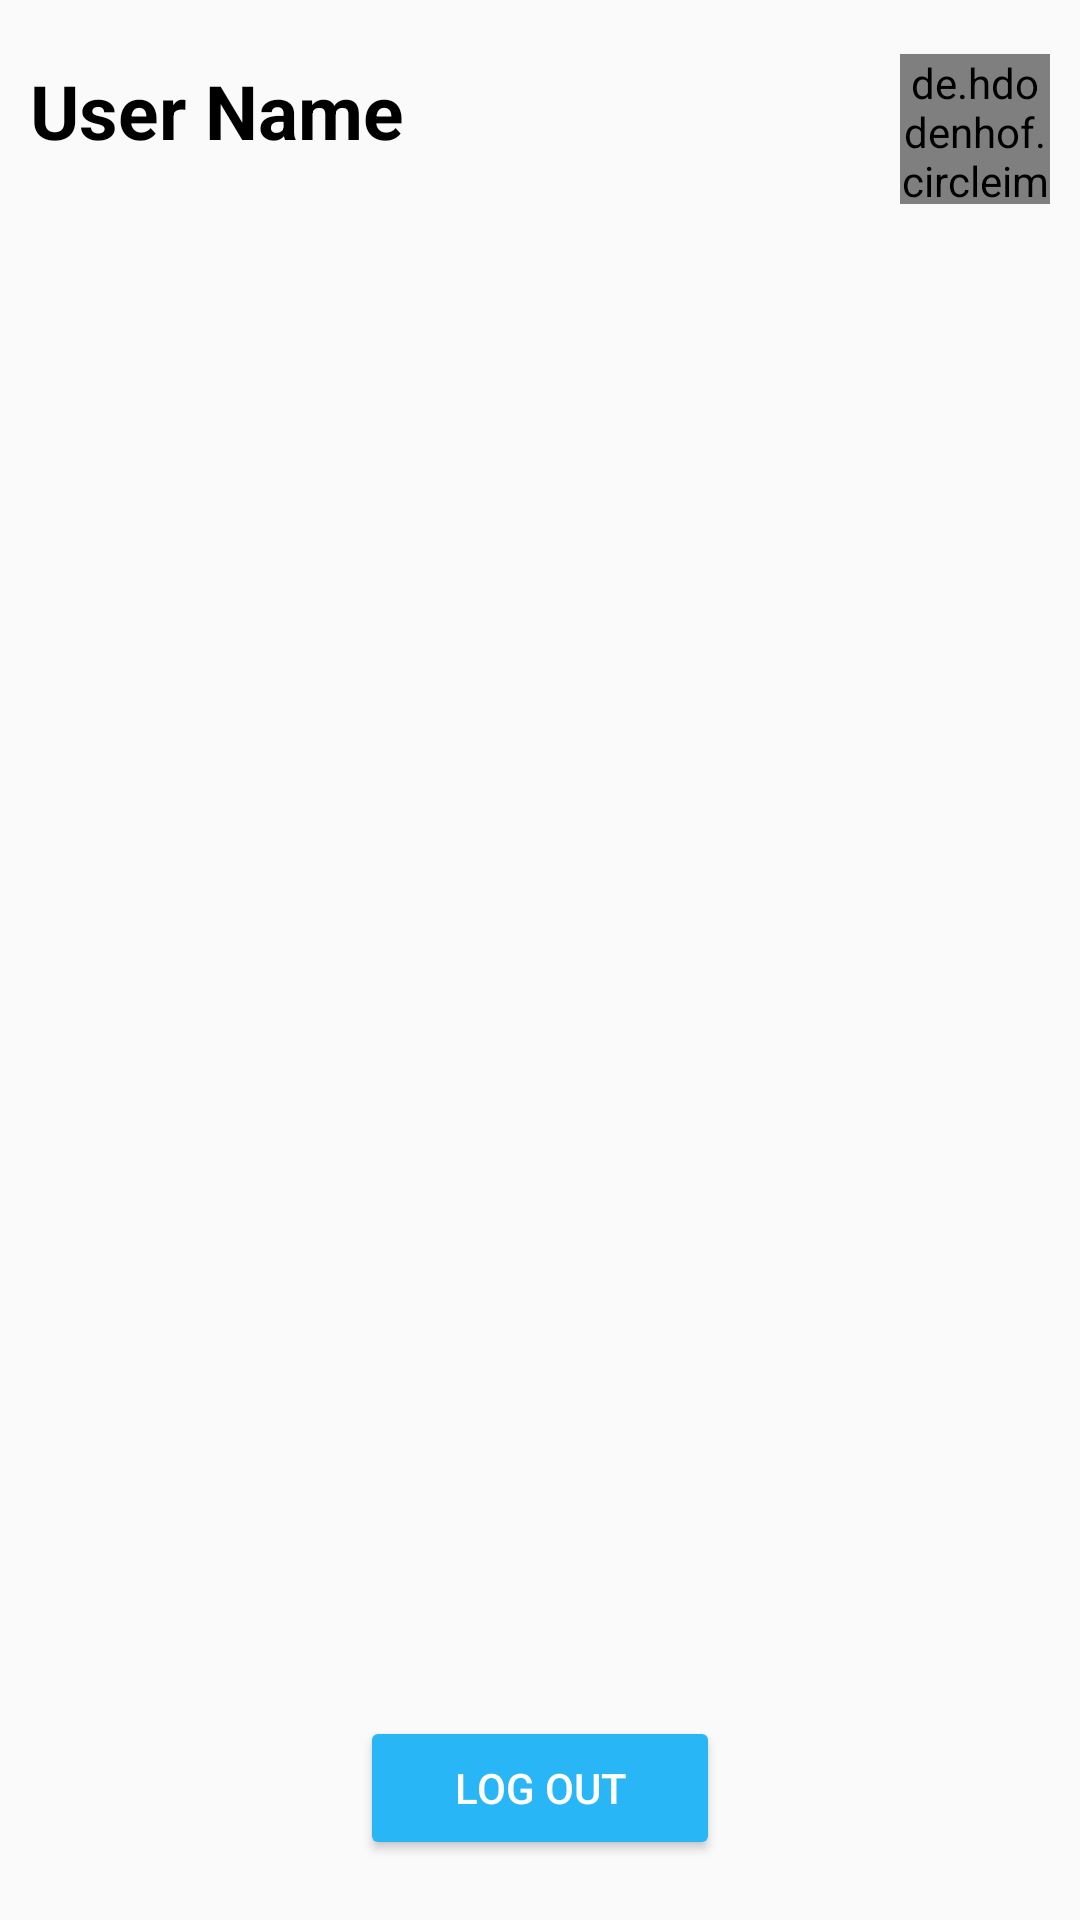

Layout XML and referenced resources for this Android screen:
<!-- AndroidManifest.xml: application theme Theme.ChatAppFireStore. -->
<!-- res/layout/fragment_user.xml -->
<?xml version="1.0" encoding="utf-8"?>
<RelativeLayout xmlns:android="http://schemas.android.com/apk/res/android"
    xmlns:tools="http://schemas.android.com/tools"
    android:layout_width="match_parent"
    android:layout_height="match_parent"
    android:background="#FAFAFA"
    xmlns:app="http://schemas.android.com/apk/res-auto"
    tools:context=".Userfragment">



    <TextView
        android:layout_width="wrap_content"
        android:layout_height="wrap_content"
        android:text="User Name"
        android:layout_marginTop="20dp"
        android:textSize="25sp"
        android:textStyle="bold"
        android:textColor="@android:color/black"
        android:layout_marginLeft="10dp"
        android:id="@+id/usernameonuserfragment"/>



    <de.hdodenhof.circleimageview.CircleImageView
        android:layout_width="50dp"
        android:layout_height="50dp"
        android:src="@drawable/profile"
        android:id="@+id/imageViewUser"
        android:layout_alignParentRight="true"
        android:layout_marginRight="10dp"
        android:layout_marginTop="18dp"/>



    <androidx.recyclerview.widget.RecyclerView
        android:layout_width="match_parent"
        android:layout_below="@id/imageViewUser"
        android:layout_height="match_parent"
        android:layout_above="@id/logoutButton"
        android:id="@+id/recyclerViewUser"/>


    <Button
        android:layout_width="match_parent"
        android:layout_height="wrap_content"
        android:id="@+id/logoutButton"
        android:layout_marginLeft="120dp"
        android:layout_marginRight="120dp"
        android:textColor="@android:color/white"
        android:text="Log Out"
        android:layout_marginBottom="20dp"
        android:layout_alignParentBottom="true"
        android:backgroundTint="#29B6F6"/>

</RelativeLayout>
<!-- resources referenced by this layout -->
<resources>
  <style name="Theme.ChatAppFireStore." parent="Theme.MaterialComponents.DayNight.NoActionBar">
          
          <item name="colorPrimary">@android:color/transparent</item>
          <item name="colorPrimaryVariant">@color/purple_700</item>
          <item name="colorOnPrimary">@color/white</item>
          
          <item name="colorSecondary">@color/teal_200</item>
          <item name="colorSecondaryVariant">@color/teal_700</item>
          <item name="colorOnSecondary">@color/black</item>
          
          <item name="android:statusBarColor" tools:targetApi="l">?attr/colorPrimaryVariant</item>
          
      </style>
  <!-- not gathered from this repository: default colours our renderer supplied (Android Studio template values) -->
  <color name="purple_700">#FF3700B3</color>
  <color name="teal_200">#FF03DAC5</color>
  <color name="teal_700">#FF018786</color>
  <color name="black">#FF000000</color>
  <color name="white">#FFFFFFFF</color>
</resources>
